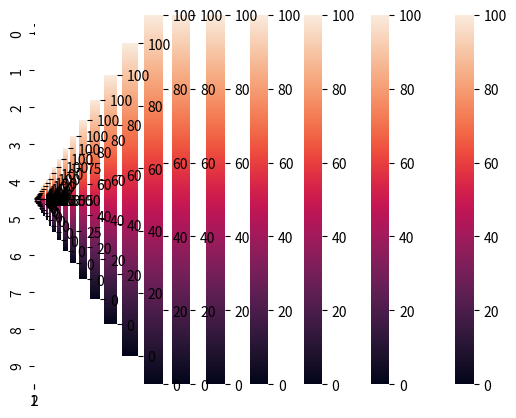

Recreate this plot in Python.
import random
import numpy as np
import seaborn as sns
import matplotlib.pyplot as plt

def reward(state):
    if (state == 100):
        return 100
    else:
        return 0

def choose_state(state, vector):
    possible_states = []
    if (state % 10 == 1):
        possible_states.append(state + 1)
    elif (state % 10 == 0):
        possible_states.append(state - 1)
    else:
        possible_states.append(state - 1)
        possible_states.append(state + 1)
    if (state - 10 > 0): possible_states.append(state - 10)
    if (state + 10 <= 100): possible_states.append(state + 10)
    possible_states_utility = []
    for i in possible_states:
        possible_states_utility.append(vector[i - 1])
    m = max(possible_states_utility)
    max_idx = [i for i, j in enumerate(possible_states_utility) if j == m]
    chosen_state = random.choice(max_idx)
    return possible_states[chosen_state]


def search(iterations):
    # V(s) = (1 - alfa) * V(s) + alfa * ( r(s) + discount * V(s') )
    for i in range(iterations):
        average_reward_step_0_lst = []
        average_reward_step_20000_lst = []
        average_reward_step_0 = 0
        average_reward_step_20000 = 0
        vector = [0 for i in range(100)]
        alfa = 0.05
        discount = 0.9
        accumulated_reward = 0
        average_reward = 0
        state = 1
        for x in range(20000):
            if x == 0:
                accumulated_reward_step_0 = 0
                for j in range(1000):
                    next_state = choose_state(state, vector)
                    step_reward = reward(state)
                    accumulated_reward_step_0 = accumulated_reward_step_0 + step_reward
                    if state == 100:
                        state = 1
                    else:
                        state = next_state
                    average_reward_step_0 = accumulated_reward_step_0 / 1000
                    average_reward_step_0_lst.append(average_reward_step_0)
            if x == 19999:
                accumulated_reward_step_20000 = 0
                for k in range(1000):
                    next_state = choose_state(state, vector)
                    step_reward = reward(state)
                    accumulated_reward_step_20000 = accumulated_reward_step_20000 + step_reward
                    if state == 100:
                        state = 1
                    else:
                        state = next_state
                    average_reward_step_20000 = accumulated_reward_step_20000 / 1000
                    average_reward_step_20000_lst.append(average_reward_step_20000)
            next_state = choose_state(state, vector)
            step_reward = reward(state)
            if state == 100:
                vector[state - 1] = (1 - alfa) * vector[state - 1] + alfa * (step_reward + discount * 0)
                state = 1
            else:
                vector[state - 1] = (1 - alfa) * vector[state - 1] + alfa * (
                        step_reward + discount * vector[next_state - 1])
                state = next_state

        arr = np.asmatrix(np.split(np.array(vector), 10))
        sns.heatmap(arr)
        plt.show()

    plt.boxplot([average_reward_step_0_lst, average_reward_step_20000_lst])
    plt.show()


search(30)